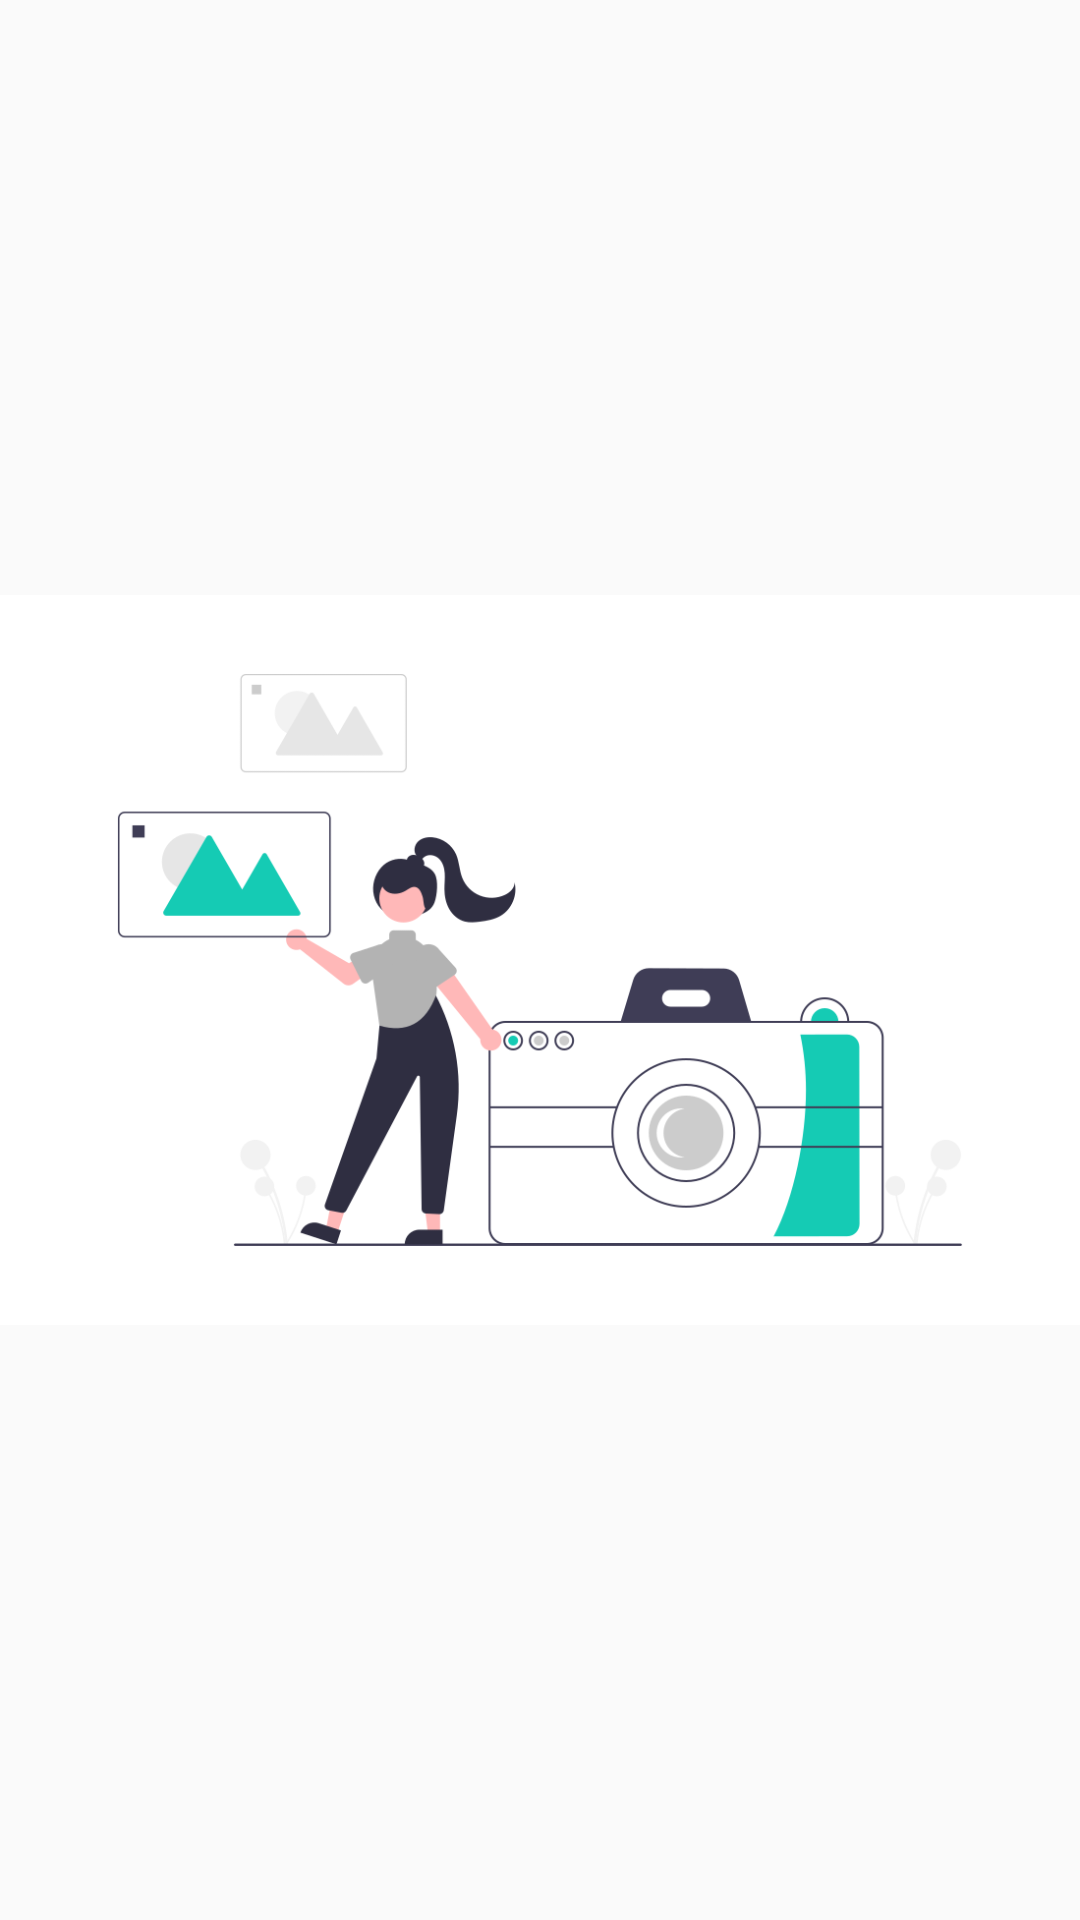

Produce the Android XML layout that renders to this screen, including the resource entries it uses.
<!-- AndroidManifest.xml: application theme AppTheme -->
<!-- res/layout/activity_splash.xml -->
<?xml version="1.0" encoding="utf-8"?>
<androidx.constraintlayout.widget.ConstraintLayout xmlns:android="http://schemas.android.com/apk/res/android"
    xmlns:app="http://schemas.android.com/apk/res-auto"
    xmlns:tools="http://schemas.android.com/tools"
    android:layout_width="match_parent"
    android:layout_height="match_parent"
    tools:context=".activity.SplashActivity">

    <ImageView
        android:id="@+id/imageView"
        android:layout_width="wrap_content"
        android:layout_height="wrap_content"
        app:layout_constraintBottom_toBottomOf="parent"
        app:layout_constraintEnd_toEndOf="parent"
        app:layout_constraintHorizontal_bias="1.0"
        app:layout_constraintStart_toStartOf="parent"
        app:layout_constraintTop_toTopOf="parent"
        app:srcCompat="@mipmap/logo" />
</androidx.constraintlayout.widget.ConstraintLayout>
<!-- resources referenced by this layout -->
<resources>
  <!-- mipmap logo: png bitmap (mipmap-hdpi, 39093 bytes) -->
  <style name="AppTheme" parent="Theme.AppCompat.Light.NoActionBar">
          
          <item name="colorPrimary">@color/colorPrimary</item>
          <item name="colorPrimaryDark">@color/colorPrimaryDark</item>
          <item name="colorAccent">@color/colorAccent</item>
          
      </style>
  <color name="colorPrimary">#FFC107</color>
  <color name="colorPrimaryDark">#DAA505</color>
  <color name="colorAccent">#ffc90e</color>
</resources>
